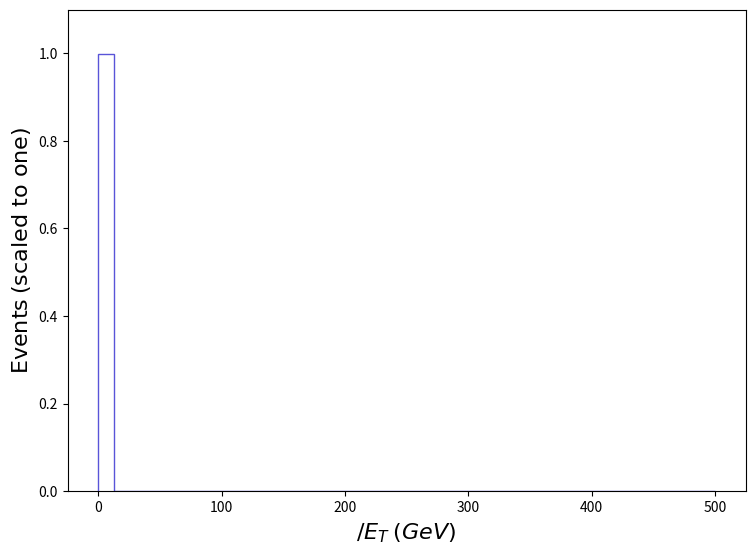

Reproduce this figure in Python. (Note: this script raises an exception after producing the figure.)
def selection_0():

    # Library import
    import numpy
    import matplotlib
    import matplotlib.pyplot   as plt
    import matplotlib.gridspec as gridspec

    # Library version
    matplotlib_version = matplotlib.__version__
    numpy_version      = numpy.__version__

    # Histo binning
    xBinning = numpy.linspace(0.0,500.0,41,endpoint=True)

    # Creating data sequence: middle of each bin
    xData = numpy.array([6.25,18.75,31.25,43.75,56.25,68.75,81.25,93.75,106.25,118.75,131.25,143.75,156.25,168.75,181.25,193.75,206.25,218.75,231.25,243.75,256.25,268.75,281.25,293.75,306.25,318.75,331.25,343.75,356.25,368.75,381.25,393.75,406.25,418.75,431.25,443.75,456.25,468.75,481.25,493.75])

    # Creating weights for histo: y1_MET_0
    y1_MET_0_weights = numpy.array([0.9994938091332299,0.0005061908667700541,0.0,0.0,0.0,0.0,0.0,0.0,0.0,0.0,0.0,0.0,0.0,0.0,0.0,0.0,0.0,0.0,0.0,0.0,0.0,0.0,0.0,0.0,0.0,0.0,0.0,0.0,0.0,0.0,0.0,0.0,0.0,0.0,0.0,0.0,0.0,0.0,0.0,0.0])

    # Creating a new Canvas
    fig   = plt.figure(figsize=(8.75,6.25),dpi=80)
    frame = gridspec.GridSpec(1,1)
    pad   = fig.add_subplot(frame[0])

    # Creating a new Stack
    pad.hist(x=xData, bins=xBinning, weights=y1_MET_0_weights,\
             label="$tag\_1\_pythia8\_BasicReco$", histtype="step", rwidth=1.0,\
             color=None, edgecolor="#5954d8", linewidth=1, linestyle="solid",\
             bottom=None, cumulative=False, density=False, align="mid", orientation="vertical")


    # Axis
    plt.rc('text',usetex=False)
    plt.xlabel(r"$\slash{E}_{T}$ $(GeV)$ ",\
               fontsize=16,color="black")
    plt.ylabel(r"$\mathrm{Events}$ $(\mathrm{scaled}\ \mathrm{to}\ \mathrm{one})$",\
               fontsize=16,color="black")

    # Boundary of y-axis
    ymax=(numpy.array([y1_MET_0_weights.max()])).max()*1.1
    ymin=0 # linear scale
    #ymin=min([x for x in (numpy.array([y1_MET_0_weights.min(),1.])) if x])/100. # log scale
    plt.gca().set_ylim(ymin,ymax)

    # Log/Linear scale for X-axis
    plt.gca().set_xscale("linear")
    #plt.gca().set_xscale("log",nonpositive="clip")

    # Log/Linear scale for Y-axis
    plt.gca().set_yscale("linear")
    #plt.gca().set_yscale("log",nonpositive="clip")

    # Saving the image
    plt.savefig('../../HTML/MadAnalysis5job_0/selection_0.png')

# Running!
if __name__ == '__main__':
    selection_0()
